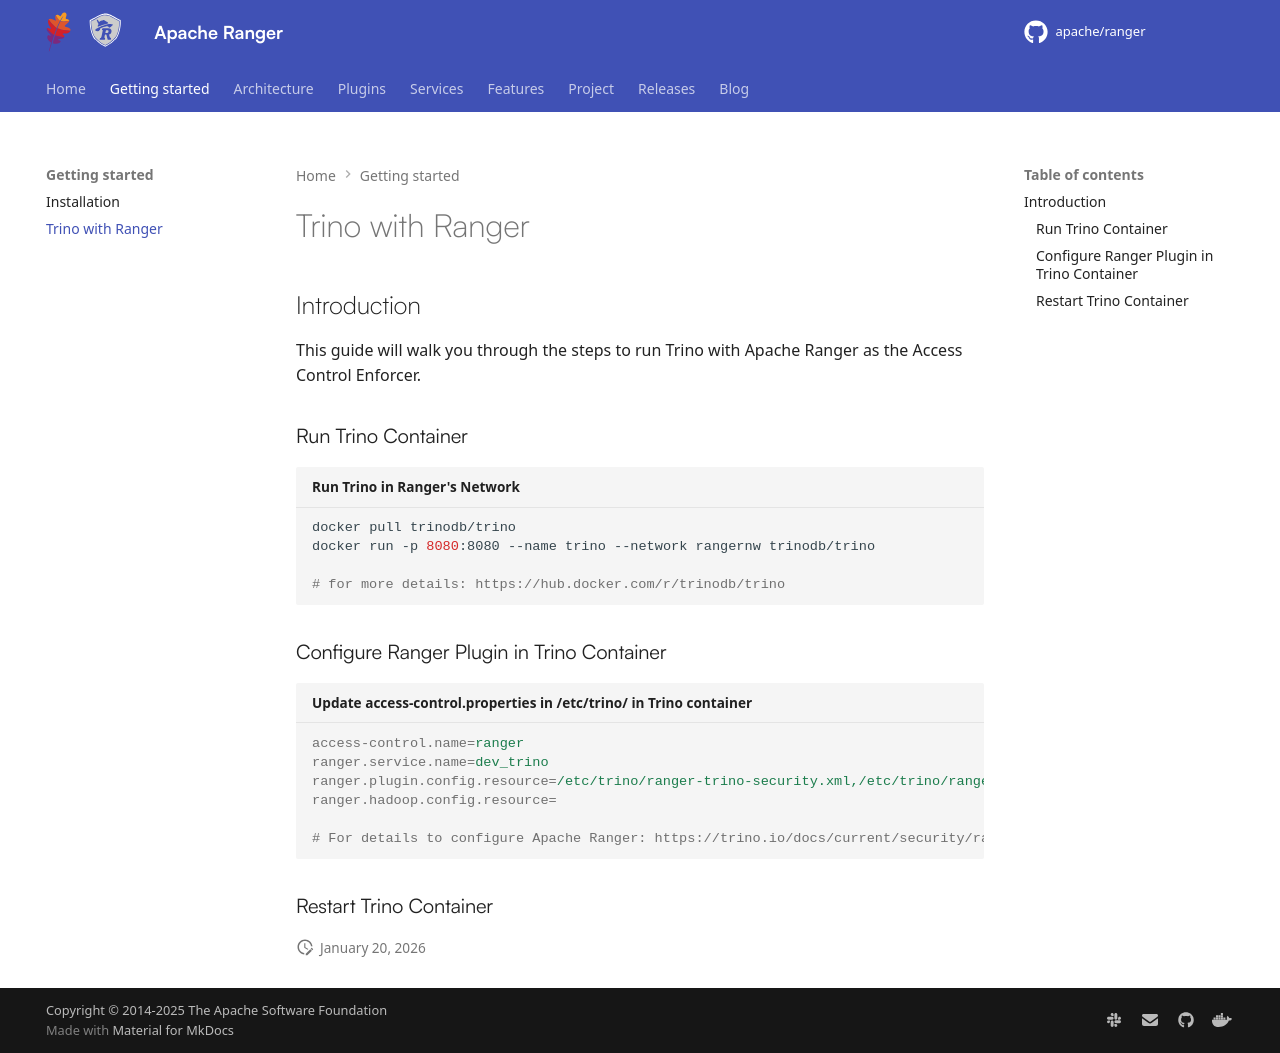

repository: WeSTManCoder/ranger · page: getting-started/trino-with-ranger/index.html · generator: mkdocs

---
title: "Trino with Ranger"
---
<!--
 - Licensed to the Apache Software Foundation (ASF) under one or more
 - contributor license agreements.  See the NOTICE file distributed with
 - this work for additional information regarding copyright ownership.
 - The ASF licenses this file to You under the Apache License, Version 2.0
 - (the "License"); you may not use this file except in compliance with
 - the License.  You may obtain a copy of the License at
 -
 -   http://www.apache.org/licenses/LICENSE-2.0
 -
 - Unless required by applicable law or agreed to in writing, software
 - distributed under the License is distributed on an "AS IS" BASIS,
 - WITHOUT WARRANTIES OR CONDITIONS OF ANY KIND, either express or implied.
 - See the License for the specific language governing permissions and
 - limitations under the License.
 -->

[DockerHub]: https://hub.docker.com/r/apache/ranger
## Introduction

This guide will walk you through the steps to run Trino with Apache Ranger as the Access Control Enforcer.

### Run Trino Container

```shell title="Run Trino in Ranger's Network"
docker pull trinodb/trino
docker run -p 8080:8080 --name trino --network rangernw trinodb/trino

# for more details: https://hub.docker.com/r/trinodb/trino
```

### Configure Ranger Plugin in Trino Container

```.properties title="Update access-control.properties in /etc/trino/ in Trino container"
access-control.name=ranger
ranger.service.name=dev_trino
ranger.plugin.config.resource=/etc/trino/ranger-trino-security.xml,/etc/trino/ranger-trino-audit.xml,/etc/trino/ranger-policymgr-ssl.xml
ranger.hadoop.config.resource=

# For details to configure Apache Ranger: https://trino.io/docs/current/security/ranger-access-control.html
```

### Restart Trino Container
